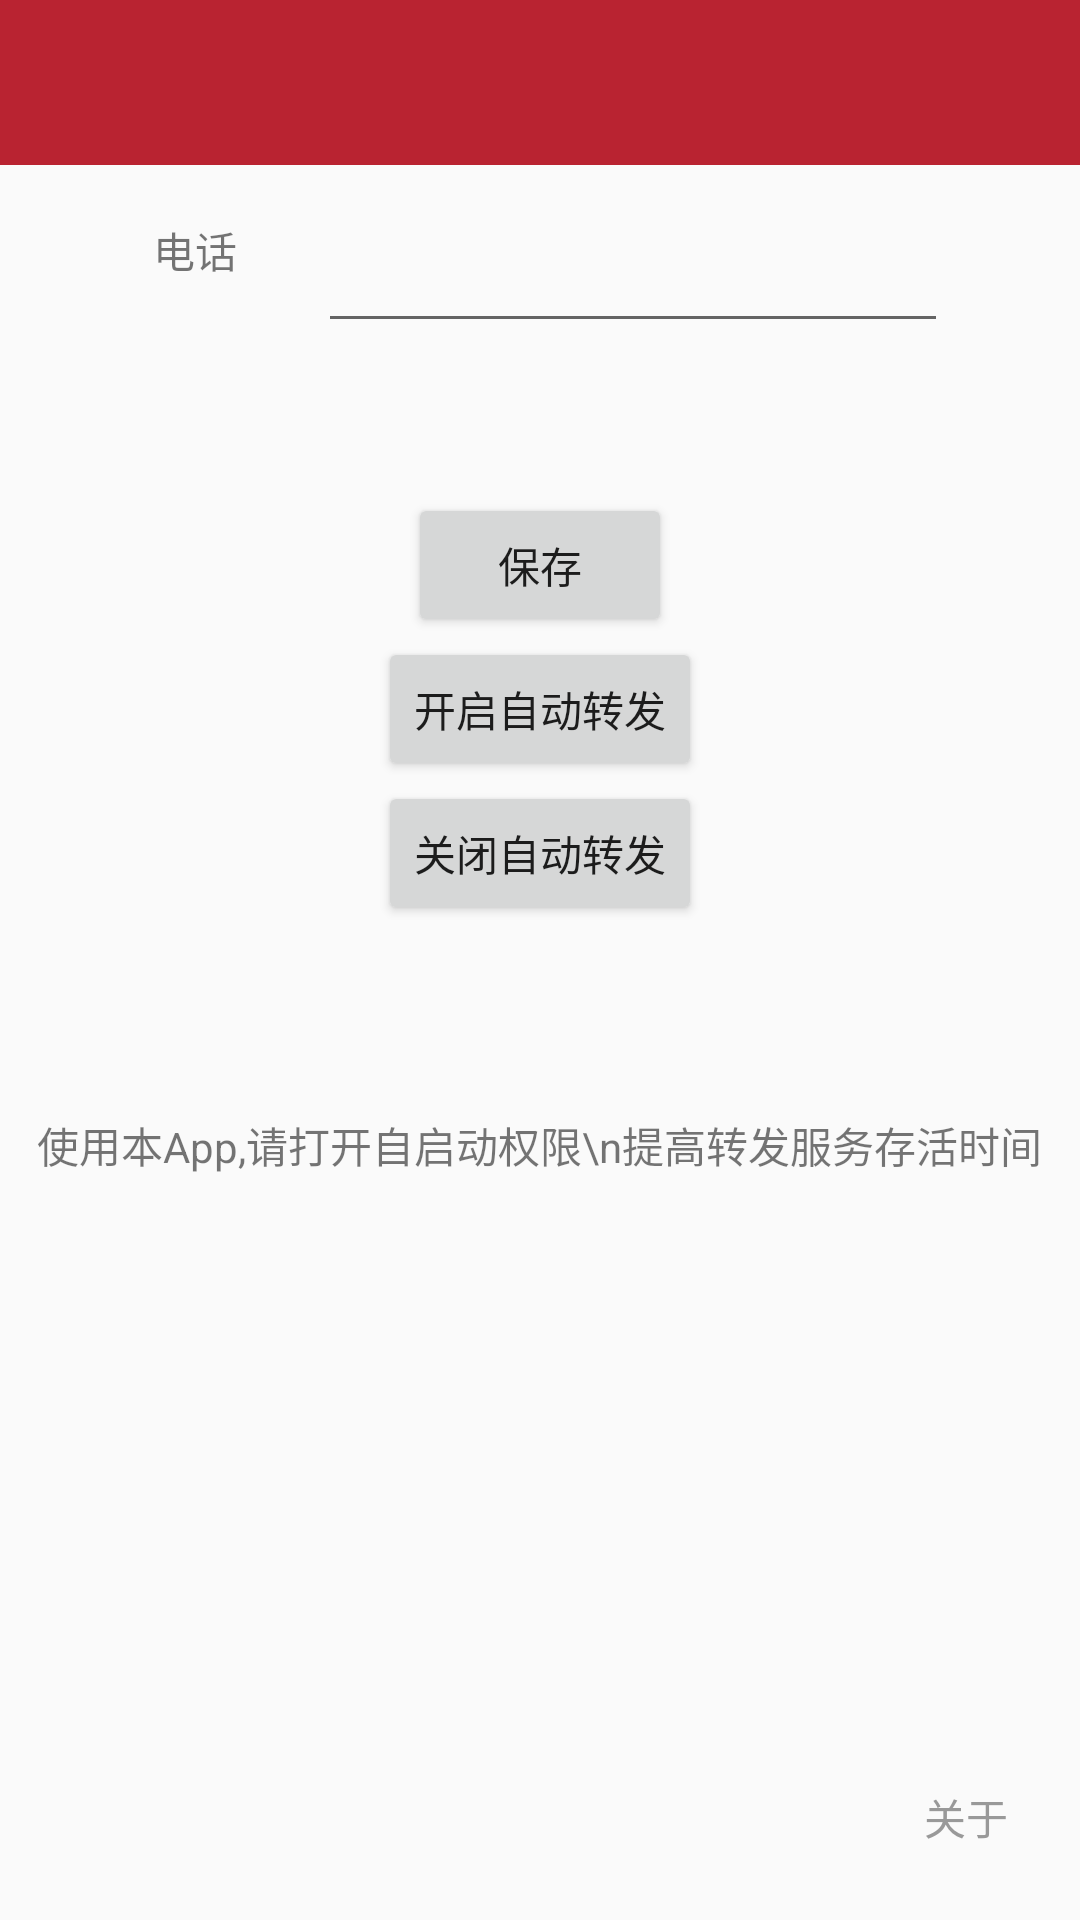

Reconstruct the res/layout file that produces this screen, plus the resources it refers to.
<!-- AndroidManifest.xml: application theme AppTheme -->
<!-- res/layout/activity_main.xml -->
<RelativeLayout xmlns:android="http://schemas.android.com/apk/res/android"
                xmlns:tools="http://schemas.android.com/tools"
                android:layout_width="match_parent"
                android:layout_height="match_parent"
                tools:context=".MainActivity">

    <include
        layout="@layout/universal_title"/>

    <TextView
        android:layout_width="wrap_content"
        android:layout_height="wrap_content"
        android:text="电话"
        android:id="@+id/tv_tel"
        android:layout_marginTop="73dp"
        android:layout_marginEnd="27dp"
        android:layout_alignParentTop="true"
        android:layout_toStartOf="@+id/ed_tel"/>

    <EditText
        android:layout_width="wrap_content"
        android:layout_height="wrap_content"
        android:inputType="phone"
        android:ems="10"
        android:id="@+id/ed_tel"
        android:layout_marginEnd="44dp"
        android:layout_alignTop="@+id/tv_tel"
        android:layout_alignParentEnd="true"/>

    <Button
        android:layout_width="wrap_content"
        android:layout_height="wrap_content"
        android:text="保存"
        android:id="@+id/btn_save"
        android:layout_marginTop="50dp"
        android:layout_below="@+id/ed_tel"
        android:layout_centerHorizontal="true"/>

    <Button
        android:layout_width="wrap_content"
        android:layout_height="wrap_content"
        android:text="开启自动转发"
        android:layout_centerHorizontal="true"
        android:layout_below="@+id/btn_save"
        android:id="@+id/btn_start"/>

    <Button
        android:layout_width="wrap_content"
        android:layout_height="wrap_content"
        android:text="关闭自动转发"
        android:layout_centerHorizontal="true"
        android:id="@+id/btn_stop_message"
        android:layout_below="@+id/btn_start"/>

    <TextView
        android:id="@+id/tv_about"
        android:layout_width="wrap_content"
        android:layout_height="wrap_content"
        android:padding="8dp"
        android:layout_marginRight="16dp"
        android:layout_marginBottom="16dp"
        android:text="关于"
        android:textColor="#999999"
        android:layout_alignParentBottom="true"
        android:layout_alignParentEnd="true"/>

    <TextView
        android:layout_width="wrap_content"
        android:layout_height="wrap_content"
        android:id="@+id/editText"
        android:gravity="center"
        android:layout_below="@+id/btn_stop_message"
        android:layout_centerHorizontal="true"
        android:layout_marginTop="63dp"
        android:text="使用本App,请打开自启动权限\n提高转发服务存活时间"></TextView>


</RelativeLayout>
<!-- res/layout/universal_title.xml (included above) -->
<?xml version="1.0" encoding="utf-8"?>
<FrameLayout xmlns:android="http://schemas.android.com/apk/res/android"
    android:id="@+id/frameLayout1"
    style="@style/ActivityTitle">

    <ImageButton
        android:id="@+id/btnBack1"
        style="@style/ActivityBtnBack"
        android:scaleType="center"
        android:src="@drawable/btn_back_all"
        android:background="@drawable/btn_red_style" />

    <TextView
        android:id="@+id/tv_title_center"
        android:layout_width="wrap_content"
        android:layout_height="match_parent"
        android:gravity="center"
        android:layout_gravity="center"
        android:textColor="@color/white"
        android:textSize="20sp"
        android:visibility="gone"/>

    <LinearLayout
        android:layout_width="match_parent"
        android:layout_height="?android:actionBarSize"
        android:orientation="horizontal">

        <TextView
            android:id="@+id/txtTitle1"
            android:layout_width="wrap_content"
            android:layout_height="match_parent"
            android:layout_marginLeft="55dp"
            android:layout_weight="0.32"
            android:gravity="center_vertical|left"
            android:textAppearance="?android:attr/textAppearanceLarge"
            android:textColor="@color/white"
            android:textSize="20sp" />

        <TextView
            android:id="@+id/txtTitle2"
            android:layout_width="wrap_content"
            android:layout_height="match_parent"
            android:layout_marginLeft="16dp"
            android:layout_weight="0.32"
            android:gravity="center_vertical|left"
            android:textAppearance="?android:attr/textAppearanceLarge"
            android:textColor="@color/white"
            android:textSize="20sp"
            android:visibility="gone" />

    </LinearLayout>

    <LinearLayout
        android:layout_width="wrap_content"
        android:layout_height="?android:actionBarSize"
        android:layout_gravity="right">

        <ImageButton
            android:id="@+id/right_imagebutton_left"
            android:layout_width="45dp"
            android:layout_height="match_parent"
            android:layout_gravity="center_vertical|right"
            android:background="@android:color/transparent"
            android:visibility="gone" />

        <ImageButton
            android:id="@+id/right_imagebutton_centre"
            android:layout_width="45dp"
            android:layout_height="match_parent"
            android:layout_gravity="center_vertical|right"
            android:background="@android:color/transparent"
            android:visibility="gone" />

        <ImageButton
            android:id="@+id/right_imagebutton_right"
            android:layout_width="45dp"
            android:layout_height="match_parent"
            android:layout_gravity="center_vertical|right"
            android:background="@android:color/transparent"
            android:visibility="gone" />

        <TextView
            android:id="@+id/right_textview"
            android:layout_width="wrap_content"
            android:layout_height="match_parent"
            android:layout_gravity="right"
            android:layout_marginRight="8dp"
            android:gravity="center"
            android:textAppearance="?android:attr/textAppearanceLarge"
            android:textColor="@color/white"
            android:textSize="18sp"
            android:visibility="gone" />
    </LinearLayout>

</FrameLayout>
<!-- resources referenced by this layout -->
<resources>
  <color name="white">#ffffff</color>
  <style name="ActivityBtnBack">
          <item name="android:layout_height">55dp</item>
          <item name="android:layout_width">55dp</item>
          <item name="android:background">@android:color/transparent</item>
          <item name="android:layout_marginLeft">5dp</item>
      </style>
  <style name="ActivityTitle">
          <item name="android:layout_height">55dp</item>
          <item name="android:layout_width">match_parent</item>
          <item name="android:background">#b92331</item>
      </style>
  <style name="AppTheme" parent="Theme.AppCompat.Light.DarkActionBar">
          
      </style>
</resources>
